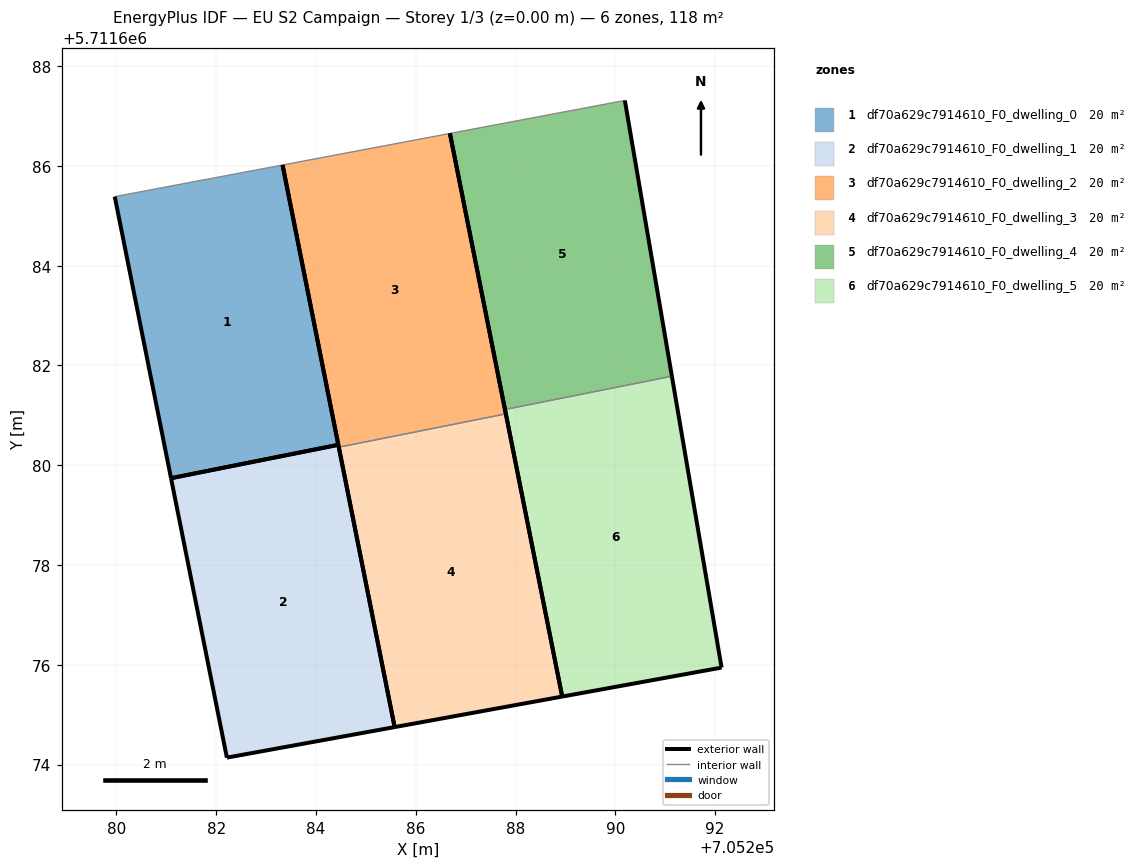
=== STOREY PLAN SPEC (per zone: floor XY polygon, exterior-wall plan segments, windows/doors) ===
zone 1: df70a629c7914610_F0_dwelling_0  (19.6 m²)
  floor: (705284.45, 5711680.41) (705283.33, 5711686.02) (705279.97, 5711685.38) (705281.09, 5711679.74)
  exterior wall: (705283.33, 5711686.02) – (705284.45, 5711680.41)  [5.7 m]
  exterior wall: (705281.09, 5711679.74) – (705279.97, 5711685.38)  [5.8 m]
  exterior wall: (705284.45, 5711680.41) – (705281.09, 5711679.74)  [3.4 m]
  interior walls: 1
zone 2: df70a629c7914610_F0_dwelling_1  (19.6 m²)
  floor: (705285.58, 5711674.75) (705284.45, 5711680.41) (705281.09, 5711679.74) (705282.21, 5711674.14)
  exterior wall: (705284.45, 5711680.41) – (705285.58, 5711674.75)  [5.8 m]
  exterior wall: (705285.58, 5711674.75) – (705282.21, 5711674.14)  [3.4 m]
  exterior wall: (705282.21, 5711674.14) – (705281.09, 5711679.74)  [5.7 m]
  exterior wall: (705281.09, 5711679.74) – (705284.45, 5711680.41)  [3.4 m]
zone 3: df70a629c7914610_F0_dwelling_2  (19.6 m²)
  floor: (705287.81, 5711681.03) (705286.69, 5711686.65) (705283.33, 5711686.02) (705284.46, 5711680.36)
  exterior wall: (705286.69, 5711686.65) – (705287.81, 5711681.03)  [5.7 m]
  exterior wall: (705284.46, 5711680.36) – (705283.33, 5711686.02)  [5.8 m]
  interior walls: 2
zone 4: df70a629c7914610_F0_dwelling_3  (19.6 m²)
  floor: (705288.94, 5711675.36) (705287.81, 5711681.03) (705284.46, 5711680.36) (705285.58, 5711674.75)
  exterior wall: (705287.81, 5711681.03) – (705288.94, 5711675.36)  [5.8 m]
  exterior wall: (705288.94, 5711675.36) – (705285.58, 5711674.75)  [3.4 m]
  exterior wall: (705285.58, 5711674.75) – (705284.46, 5711680.36)  [5.7 m]
  interior walls: 1
zone 5: df70a629c7914610_F0_dwelling_4  (19.6 m²)
  floor: (705291.14, 5711681.78) (705290.19, 5711687.31) (705286.69, 5711686.65) (705287.79, 5711681.12)
  exterior wall: (705290.19, 5711687.31) – (705291.14, 5711681.78)  [5.6 m]
  exterior wall: (705287.79, 5711681.12) – (705286.69, 5711686.65)  [5.6 m]
  interior walls: 2
zone 6: df70a629c7914610_F0_dwelling_5  (19.6 m²)
  floor: (705292.13, 5711675.94) (705291.14, 5711681.78) (705287.79, 5711681.12) (705288.94, 5711675.36)
  exterior wall: (705291.14, 5711681.78) – (705292.13, 5711675.94)  [5.9 m]
  exterior wall: (705292.13, 5711675.94) – (705288.94, 5711675.36)  [3.2 m]
  exterior wall: (705288.94, 5711675.36) – (705287.79, 5711681.12)  [5.9 m]
  interior walls: 1

=== DERIVED (storey summary) ===
Building: EU S2 Campaign
Storey: 1 of 3  (floor level z = 0.00 m)
Storey gross floor area: 117.8 m²
Zones on this storey: 6
  - df70a629c7914610_F0_dwelling_0: floor 19.6 m²; exterior wall 14.9 m (44.7 m²); WWR 0.0%
  - df70a629c7914610_F0_dwelling_1: floor 19.6 m²; exterior wall 18.3 m (55.0 m²); WWR 0.0%
  - df70a629c7914610_F0_dwelling_2: floor 19.6 m²; exterior wall 11.5 m (34.5 m²); WWR 0.0%
  - df70a629c7914610_F0_dwelling_3: floor 19.6 m²; exterior wall 14.9 m (44.7 m²); WWR 0.0%
  - df70a629c7914610_F0_dwelling_4: floor 19.6 m²; exterior wall 11.3 m (33.8 m²); WWR 0.0%
  - df70a629c7914610_F0_dwelling_5: floor 19.6 m²; exterior wall 15.0 m (45.1 m²); WWR 0.0%
Zone adjacency (shared interzone walls):
  - df70a629c7914610_F0_dwelling_2 ↔ df70a629c7914610_F0_dwelling_3
  - df70a629c7914610_F0_dwelling_4 ↔ df70a629c7914610_F0_dwelling_5